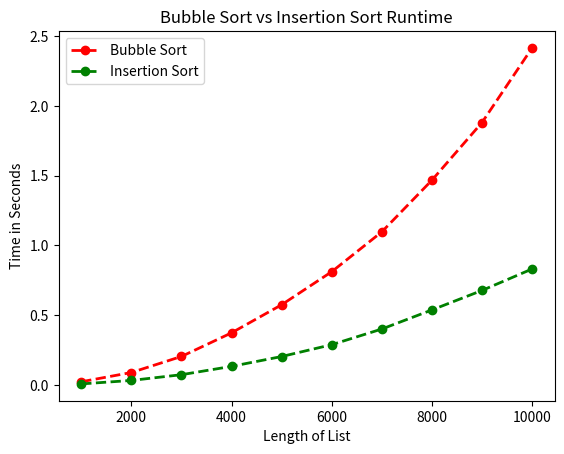

Generate this figure with matplotlib:
# Author: Augustus Benson
# GitHub username: bensoaug
# Date: 04-29-2026
# Description: Times bubble sort and insertion sort on random lists,
#              then graphs the results for comparison.

import time
import random
from matplotlib import pyplot


def bubble_time(number_list):
    """
    Sorts a list using bubble sort and returns the elapsed time in seconds.
    """
    start_time = time.perf_counter()

    for pass_num in range(len(number_list) - 1):
        for index in range(len(number_list) - 1 - pass_num):
            if number_list[index] > number_list[index + 1]:
                temp_value = number_list[index]
                number_list[index] = number_list[index + 1]
                number_list[index + 1] = temp_value

    end_time = time.perf_counter()
    return end_time - start_time


def insertion_time(number_list):
    """
    Sorts a list using insertion sort and returns the elapsed time in seconds.
    """
    start_time = time.perf_counter()

    for current_index in range(1, len(number_list)):
        current_value = number_list[current_index]
        position = current_index - 1

        while position >= 0 and number_list[position] > current_value:
            number_list[position + 1] = number_list[position]
            position -= 1

        number_list[position + 1] = current_value

    end_time = time.perf_counter()
    return end_time - start_time


def sort_times_for_random_list(list_length):
    """
    Creates a random list and returns the bubble sort and insertion sort times.
    """
    first_list = []

    for count in range(list_length):
        random_number = random.randint(1, list_length)
        first_list.append(random_number)

    second_list = list(first_list)

    bubble_sort_time = bubble_time(first_list)
    insertion_sort_time = insertion_time(second_list)

    return bubble_sort_time, insertion_sort_time


def compare_sorts():
    """
    Graphs bubble sort and insertion sort times for different list lengths.
    """
    list_lengths = [1000, 2000, 3000, 4000, 5000,
                    6000, 7000, 8000, 9000, 10000]

    bubble_times = []
    insertion_times = []

    for list_length in list_lengths:
        bubble_sort_time, insertion_sort_time = sort_times_for_random_list(
            list_length
        )

        bubble_times.append(bubble_sort_time)
        insertion_times.append(insertion_sort_time)

    pyplot.plot(list_lengths, bubble_times, 'ro--',
                linewidth=2, label='Bubble Sort')
    pyplot.plot(list_lengths, insertion_times, 'go--',
                linewidth=2, label='Insertion Sort')

    pyplot.xlabel("Length of List")
    pyplot.ylabel("Time in Seconds")
    pyplot.title("Bubble Sort vs Insertion Sort Runtime")
    pyplot.legend(loc='upper left')
    pyplot.show()


def main():
    """
    Runs the sort comparison graph.
    """
    compare_sorts()


if __name__ == "__main__":
    main()
